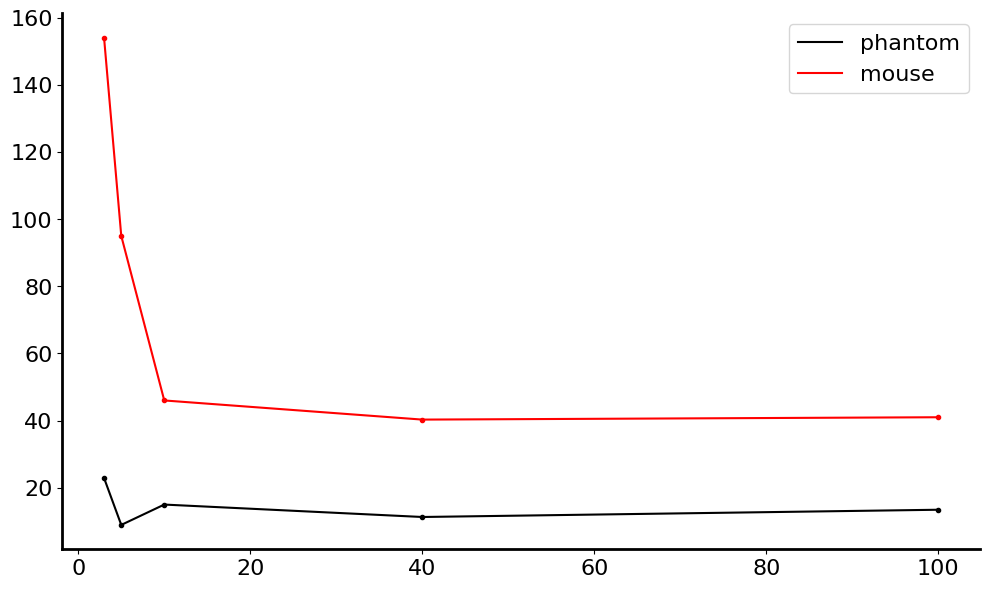

This chart was generated by the following Python code:
import numpy as np
import matplotlib.pyplot as plt
from scipy.fft import fft,fftshift
from scipy import signal
import pandas as pd
from scipy.signal import iirfilter,sosfiltfilt


# 
frequencies 	   = [3,5,10,40,100]
phantom_amplitudes = [22.9,8.94,15,11.3,13.46] 
mouse_amplitudes   = [154,95,46,40.3,41]


# 
plt.rc('font', family='serif')
plt.rc('font', serif='Arial')
plt.rcParams['axes.linewidth'] = 2
# 

fig = plt.figure(figsize=(10,6))
ax  = fig.add_subplot(111)
plt.plot(frequencies, phantom_amplitudes,'k')
plt.plot(frequencies,mouse_amplitudes,'r')
plt.plot(frequencies, phantom_amplitudes,'.k')
plt.plot(frequencies,mouse_amplitudes,'.r')

plt.yticks(fontsize=16)
plt.xticks(fontsize=16)
# plt.xticks([])
# plt.xticks(fontsize=16)
plt.legend(['phantom','mouse'],loc='upper right',fontsize=16)
ax.spines['right'].set_visible(False)
ax.spines['top'].set_visible(False)
plt.tight_layout()
plt.savefig('frequency_amplitude_plot.png')
plt.show()
